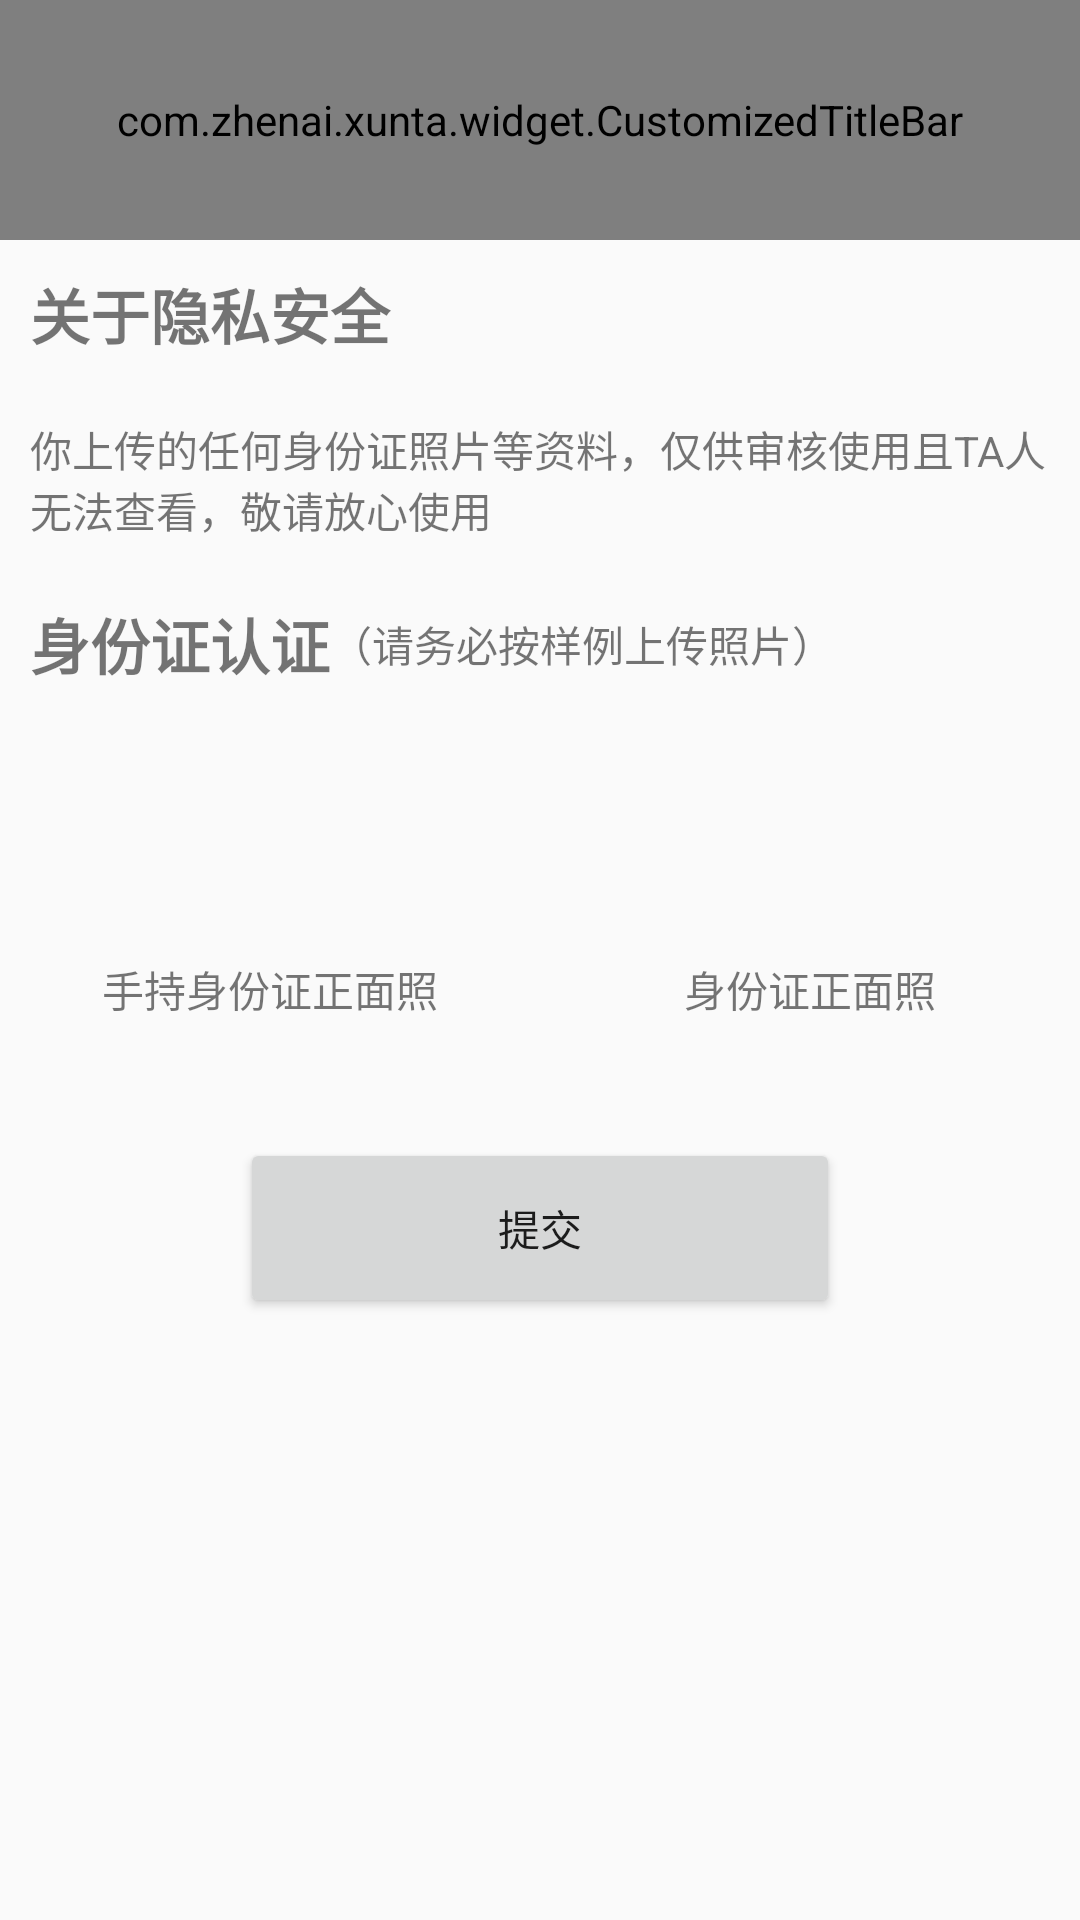

The Android layout XML behind this screen, and the referenced resources:
<!-- AndroidManifest.xml: application theme AppTheme -->
<!-- res/layout/activity_id_certification.xml -->
<?xml version="1.0" encoding="utf-8"?>
<LinearLayout xmlns:android="http://schemas.android.com/apk/res/android"
    xmlns:tools="http://schemas.android.com/tools"
    xmlns:app="http://schemas.android.com/apk/res-auto"
    android:orientation="vertical"
    android:layout_width="match_parent"
    android:layout_height="match_parent">

    <com.zhenai.xunta.widget.CustomizedTitleBar
        android:layout_width="match_parent"
        android:layout_height="80dp"
        app:title_back_icon_visible="true"
        app:title_back_icon="@drawable/arrow_left"
        app:title_text="身份证认证">
    </com.zhenai.xunta.widget.CustomizedTitleBar>

    <TextView
        android:layout_width="match_parent"
        android:layout_height="wrap_content"
        android:layout_margin="10dp"
        android:text="关于隐私安全"
        android:textSize="20sp"
        android:textStyle="bold"/>
    <TextView
        android:layout_width="match_parent"
        android:layout_height="wrap_content"
        android:layout_margin="10dp"
        android:text="你上传的任何身份证照片等资料，仅供审核使用且TA人无法查看，敬请放心使用"/>

    <LinearLayout
        android:layout_width="match_parent"
        android:layout_height="wrap_content"
        android:orientation="horizontal"
        android:layout_margin="10dp">
        <TextView
            android:layout_width="wrap_content"
            android:layout_height="wrap_content"
            android:text="身份证认证"
            android:textStyle="bold"
            android:textSize="20sp"/>
        <TextView
            android:layout_width="wrap_content"
            android:layout_height="wrap_content"
            android:layout_gravity="center"
            android:text="（请务必按样例上传照片）"
            android:textSize="14sp"/>

    </LinearLayout>

    <LinearLayout
        android:layout_width="match_parent"
        android:layout_height="100dp"
        android:orientation="horizontal">
        <LinearLayout
            android:layout_width="0dp"
            android:layout_height="wrap_content"
            android:layout_weight="1"
            android:gravity="center"
            android:orientation="vertical">

            <ImageView
                android:id="@+id/iv_upload_id_card_1"
                android:layout_width="80dp"
                android:layout_height="80dp"
                android:clickable="true"
                android:scaleType="fitXY"
                tools:background="@drawable/pic1"/>

            <TextView
                android:layout_width="wrap_content"
                android:layout_height="wrap_content"
                android:text="手持身份证正面照" />

        </LinearLayout>

        <LinearLayout
            android:layout_width="0dp"
            android:layout_height="wrap_content"
            android:layout_weight="1"
            android:gravity="center"
            android:orientation="vertical">

            <ImageView
                android:id="@+id/iv_upload_id_card_2"
                android:layout_width="80dp"
                android:layout_height="80dp"
                android:clickable="true"
                android:scaleType="fitXY"
                tools:background="@drawable/pic1"/>

            <TextView
                android:layout_width="wrap_content"
                android:layout_height="wrap_content"
                android:text="身份证正面照"/>

        </LinearLayout>

    </LinearLayout>

    <Button
        android:id="@+id/btn_submit"
        android:layout_width="200dp"
        android:layout_height="60dp"
        android:layout_gravity="center"
        android:layout_marginTop="40dp"
        android:text="提交"/>

</LinearLayout>
<!-- resources referenced by this layout -->
<resources>
  <!-- drawable arrow_left: png bitmap (drawable, 1443 bytes) -->
  <style name="AppTheme" parent="Theme.AppCompat.Light.DarkActionBar">
          
          <item name="colorPrimary">@color/colorPrimary</item>
          <item name="colorPrimaryDark">@color/colorPrimaryDark</item>
          <item name="colorAccent">@color/colorAccent</item>
          <item name="windowNoTitle">true</item>
      </style>
  <color name="colorPrimary">#3F51B5</color>
  <color name="colorPrimaryDark">#303F9F</color>
  <color name="colorAccent">#FF4081</color>
</resources>
